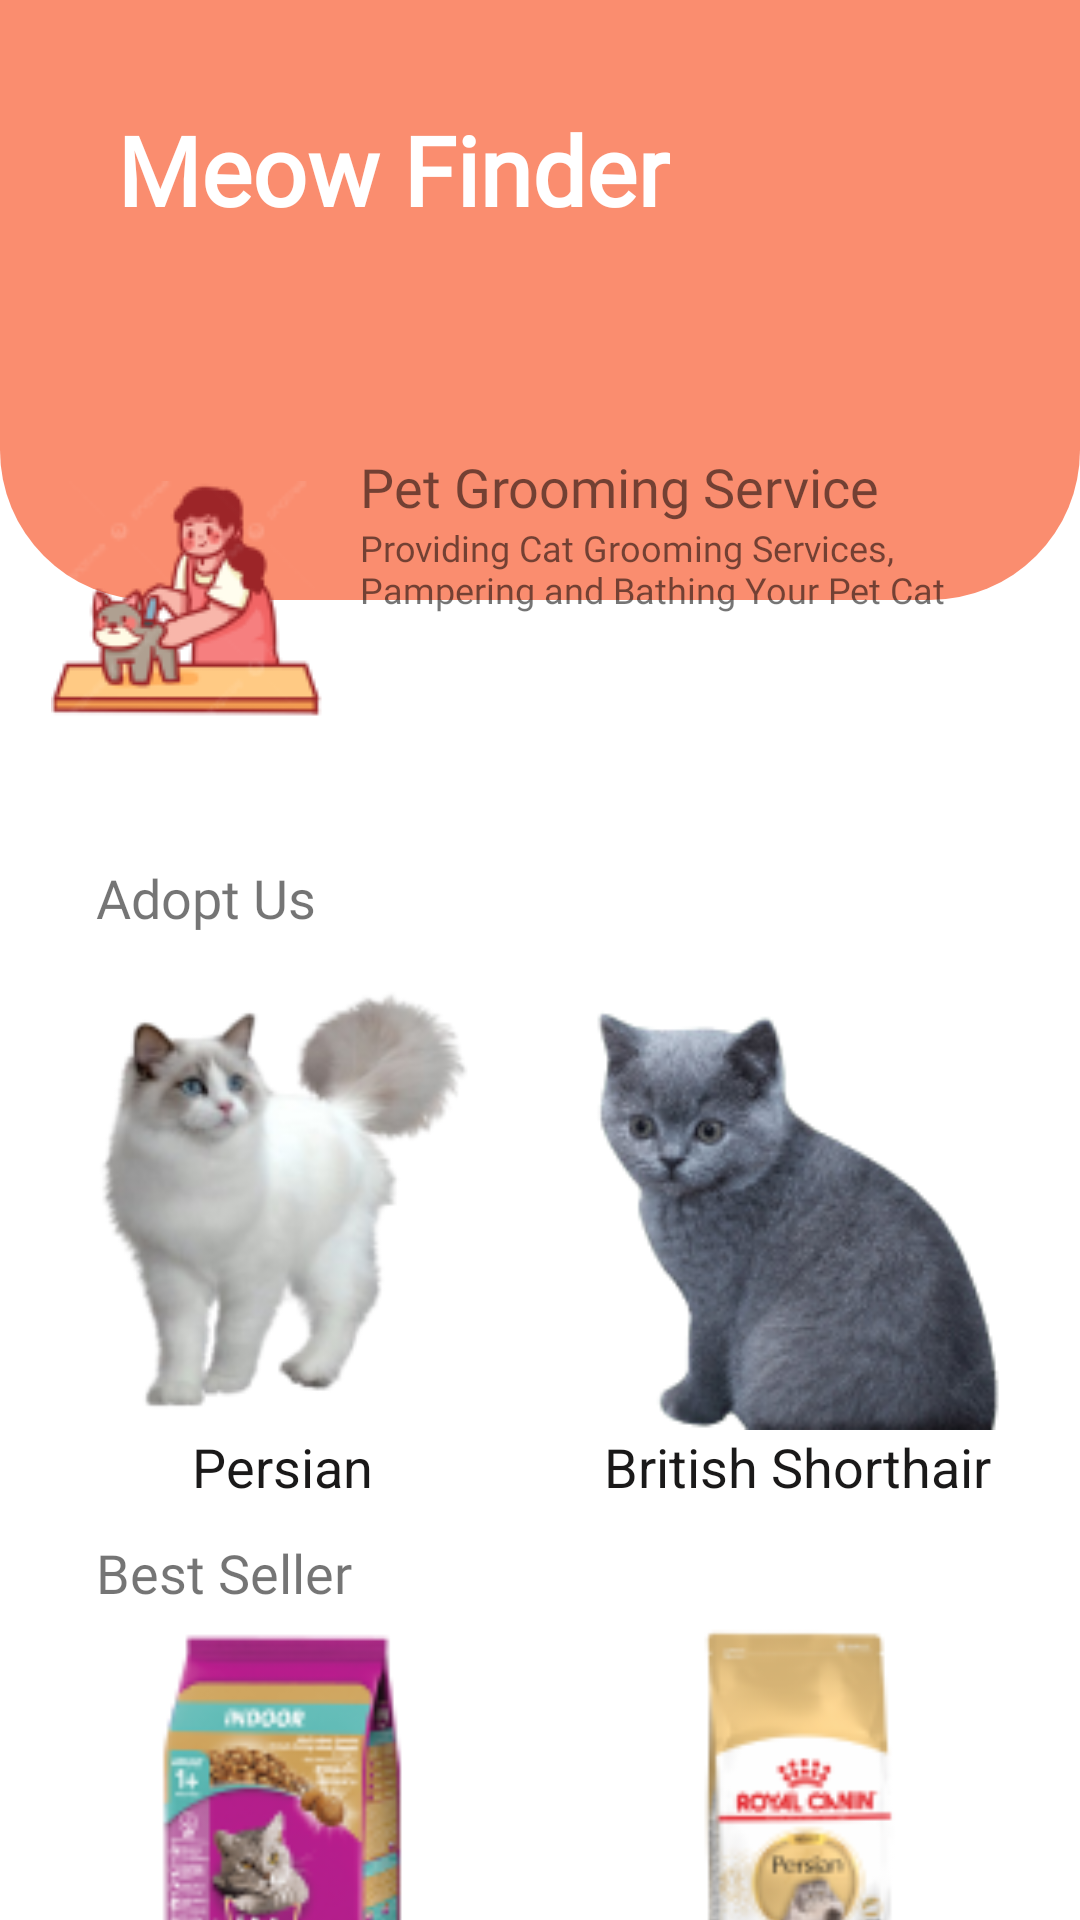

The Android layout XML behind this screen, and the referenced resources:
<!-- AndroidManifest.xml: application theme Theme.MeowFinder -->
<!-- res/layout/fragment_home.xml -->
<?xml version="1.0" encoding="utf-8"?>
<androidx.constraintlayout.widget.ConstraintLayout xmlns:android="http://schemas.android.com/apk/res/android"
    xmlns:tools="http://schemas.android.com/tools"
    android:layout_width="match_parent"
    android:layout_height="match_parent"
    xmlns:app="http://schemas.android.com/apk/res-auto"
    tools:context=".ui.home.HomeFragment">

    <androidx.constraintlayout.widget.ConstraintLayout
        android:id="@+id/constraintLayout"
        android:layout_width="match_parent"
        android:layout_height="200dp"
        android:background="@drawable/background_top"
        app:layout_constraintEnd_toEndOf="parent"
        app:layout_constraintHorizontal_bias="0.0"
        app:layout_constraintStart_toStartOf="parent"
        app:layout_constraintTop_toTopOf="parent">


        <ImageView
            android:layout_width="wrap_content"
            android:layout_height="wrap_content"
            android:scaleType="centerCrop"
            android:src="@drawable/circles"
            tools:ignore="MissingConstraints" />

        <TextView
            android:id="@+id/textView"
            android:layout_width="wrap_content"
            android:layout_height="wrap_content"
            android:layout_marginStart="39dp"
            android:layout_marginTop="35dp"
            android:fontFamily="@font/poppins_bold"
            android:text="Meow Finder"
            android:textColor="#ffffff"
            android:textSize="32dp"
            android:textStyle="bold"
            app:layout_constraintStart_toStartOf="parent"
            app:layout_constraintTop_toTopOf="parent" />

    </androidx.constraintlayout.widget.ConstraintLayout>

    <androidx.constraintlayout.widget.ConstraintLayout
        android:id="@+id/editTextTextPersonName"
        android:layout_width="350dp"
        android:layout_height="150dp"
        android:layout_marginStart="64dp"
        android:layout_marginEnd="64dp"
        android:background="@drawable/cardbottob_background"
        android:drawableStart="?android:attr/actionModeWebSearchDrawable"
        android:elevation="20dp"
        app:layout_constraintBottom_toBottomOf="@+id/constraintLayout"
        app:layout_constraintEnd_toEndOf="parent"
        app:layout_constraintStart_toStartOf="parent"
        app:layout_constraintTop_toBottomOf="@+id/constraintLayout">


        <LinearLayout
            android:layout_width="match_parent"
            android:layout_height="match_parent">

        <ImageView
            android:layout_width="wrap_content"
            android:layout_height="wrap_content"
            android:src="@drawable/growming"
            android:layout_gravity="center"
            android:layout_margin="12dp"
            />
            <LinearLayout
                    android:layout_width="match_parent"
                    android:layout_height="100dp"
                    android:orientation="vertical"
                    android:layout_gravity="center_vertical"
               >
                <TextView
                    android:layout_width="wrap_content"
                    android:layout_height="wrap_content"
                    android:text="Pet Grooming Service"
                    android:textSize="18dp"
                    android:fontFamily="@font/poppins_bold"/>
                <TextView
                    android:layout_width="wrap_content"
                    android:layout_height="wrap_content"
                    android:textSize="12dp"
                    android:text="Providing Cat Grooming Services, Pampering and Bathing Your Pet Cat"
                    android:fontFamily="@font/poppinsmedium"/>

            </LinearLayout>
        </LinearLayout>

    </androidx.constraintlayout.widget.ConstraintLayout>


    <LinearLayout
        android:layout_width="match_parent"
        android:layout_height="450dp"
        android:layout_marginStart="8dp"
        android:layout_marginEnd="8dp"
        android:orientation="vertical"
        app:layout_constraintStart_toStartOf="parent"
        app:layout_constraintTop_toBottomOf="@+id/editTextTextPersonName">

        <TextView
            android:layout_width="wrap_content"
            android:layout_height="wrap_content"
            android:text="Adopt Us"
            android:textSize="18dp"
            android:layout_marginTop="12dp"
            android:layout_marginLeft="24dp"
            android:fontFamily="@font/poppins_bold"/>

    <LinearLayout
        android:layout_width="match_parent"
        android:layout_height="130dp"
        android:layout_weight="1"
        android:orientation="horizontal"
        tools:ignore="MissingConstraints">


        <androidx.constraintlayout.widget.ConstraintLayout
            android:layout_width="0dp"
            android:layout_height="wrap_content"
            android:layout_weight="1">

            <ImageView
                android:id="@+id/btn_imageView1"
                android:layout_width="150dp"
                android:layout_height="150dp"
                android:layout_marginStart="8dp"
                android:layout_marginTop="16dp"
                android:layout_marginEnd="8dp"
                android:src="@drawable/cat_persian"
                app:layout_constraintBottom_toTopOf="@+id/textView1"
                app:layout_constraintEnd_toEndOf="parent"
                app:layout_constraintStart_toStartOf="parent"
                app:layout_constraintTop_toTopOf="parent" />

            <TextView
                android:id="@+id/textView1"
                android:layout_width="wrap_content"
                android:layout_height="wrap_content"
                android:text="@string/cat_persian"
                android:textColor="@color/black"
                android:textSize="18sp"
                app:layout_constraintBottom_toBottomOf="parent"
                app:layout_constraintEnd_toEndOf="@+id/btn_imageView1"
                app:layout_constraintStart_toStartOf="@+id/btn_imageView1"
                app:layout_constraintTop_toBottomOf="@+id/btn_imageView1"
                tools:ignore="DuplicateIds" />
        </androidx.constraintlayout.widget.ConstraintLayout>

        <androidx.constraintlayout.widget.ConstraintLayout
            android:layout_width="0dp"
            android:layout_height="wrap_content"
            android:layout_weight="1">

            <ImageView
                android:id="@+id/btn_imageView2"
                android:layout_width="150dp"
                android:layout_height="150dp"
                android:layout_marginStart="8dp"
                android:layout_marginTop="16dp"
                android:layout_marginEnd="8dp"
                android:src="@drawable/cat_british_shorthair"
                app:layout_constraintBottom_toTopOf="@+id/textView2"
                app:layout_constraintEnd_toEndOf="parent"
                app:layout_constraintStart_toStartOf="parent"
                app:layout_constraintTop_toTopOf="parent" />

            <TextView
                android:id="@+id/textView2"
                android:layout_width="wrap_content"
                android:layout_height="wrap_content"
                android:text="@string/string_britis_shorthair"
                android:textColor="@color/black"
                android:textSize="18sp"
                app:layout_constraintBottom_toBottomOf="parent"
                app:layout_constraintEnd_toEndOf="@+id/btn_imageView2"
                app:layout_constraintStart_toStartOf="@+id/btn_imageView2"
                app:layout_constraintTop_toBottomOf="@+id/btn_imageView2" />
        </androidx.constraintlayout.widget.ConstraintLayout>
    </LinearLayout>

        <TextView
            android:layout_width="wrap_content"
            android:layout_height="wrap_content"
            android:text="Best Seller"
            android:textSize="18dp"
            android:layout_marginTop="12dp"
            android:layout_marginLeft="24dp"
            android:fontFamily="@font/poppins_bold"/>

    <LinearLayout
        android:layout_width="match_parent"
        android:layout_height="130dp"
        android:layout_weight="1"
        android:orientation="horizontal"
        tools:layout_editor_absoluteX="0dp"
        tools:layout_editor_absoluteY="467dp">

        <androidx.constraintlayout.widget.ConstraintLayout
            android:layout_width="0dp"
            android:layout_height="wrap_content"
            android:layout_weight="1">


            <ImageView
                android:id="@+id/btn_register"
                android:layout_width="150dp"
                android:layout_height="150dp"
                android:layout_marginStart="8dp"
                android:layout_marginEnd="8dp"
                android:src="@drawable/whiskas"
                app:layout_constraintEnd_toEndOf="parent"
                app:layout_constraintStart_toStartOf="parent"
                app:layout_constraintTop_toTopOf="parent"
                android:onClick="bisa"/>


            <TextView
                android:id="@+id/textView3"
                android:layout_width="wrap_content"
                android:layout_height="wrap_content"
                android:text="@string/wiskas"
                android:textColor="@color/black"
                android:textSize="18sp"
                app:layout_constraintBottom_toBottomOf="parent"
                app:layout_constraintEnd_toEndOf="@+id/btn_register"
                app:layout_constraintStart_toStartOf="@+id/btn_register"
                app:layout_constraintTop_toBottomOf="@+id/btn_register"
                tools:ignore="DuplicateIds"
                android:onClick="onClick"/>
        </androidx.constraintlayout.widget.ConstraintLayout>

        <androidx.constraintlayout.widget.ConstraintLayout
            android:layout_width="0dp"
            android:layout_height="wrap_content"
            android:layout_weight="1">

            <ImageView
                android:id="@+id/btn_imageView4"
                android:layout_width="150dp"
                android:layout_height="150dp"
                android:layout_marginStart="8dp"
                android:layout_marginEnd="8dp"
                android:src="@drawable/royal_canin"
                app:layout_constraintBottom_toTopOf="@+id/textView4"
                app:layout_constraintEnd_toEndOf="parent"
                app:layout_constraintStart_toStartOf="parent"
                app:layout_constraintTop_toTopOf="parent" />

            <TextView
                android:id="@+id/textView4"
                android:layout_width="wrap_content"
                android:layout_height="wrap_content"
                android:text="@string/royal_canin"
                android:textColor="@color/black"
                android:textSize="18sp"
                app:layout_constraintBottom_toBottomOf="parent"
                app:layout_constraintEnd_toEndOf="@+id/btn_imageView4"
                app:layout_constraintStart_toStartOf="@+id/btn_imageView4"
                app:layout_constraintTop_toBottomOf="@+id/btn_imageView4" />
        </androidx.constraintlayout.widget.ConstraintLayout>
    </LinearLayout>

    </LinearLayout>


</androidx.constraintlayout.widget.ConstraintLayout>
<!-- resources referenced by this layout -->
<resources>
  <color name="black">#1A1919</color>
  <!-- drawable background_top (drawable) -->
  <?xml version="1.0" encoding="utf-8"?>
  <selector xmlns:android="http://schemas.android.com/apk/res/android">
      <item>
          <shape android:shape="rectangle">
              <solid android:color="@color/primer" />
              <corners android:bottomLeftRadius="50dp" android:bottomRightRadius="50dp" />
          </shape>
      </item>
  </selector>
  <!-- drawable cat_british_shorthair: png bitmap (drawable, 26081 bytes) -->
  <!-- drawable cat_persian: png bitmap (drawable, 21356 bytes) -->
  <!-- drawable growming: png bitmap (drawable, 9141 bytes) -->
  <!-- drawable royal_canin: png bitmap (drawable, 13139 bytes) -->
  <!-- drawable whiskas: png bitmap (drawable, 15069 bytes) -->
  <string name="cat_persian">Persian</string>
  <string name="royal_canin">Royal Canin</string>
  <string name="string_britis_shorthair">British Shorthair</string>
  <string name="wiskas">Whiskas</string>
  <style name="Theme.MeowFinder" parent="Base.Theme.MeowFinder" />
  <color name="primer">#FA8D6F</color>
  <style name="Base.Theme.MeowFinder" parent="Theme.MaterialComponents.DayNight.DarkActionBar">
          
           <item name="colorPrimary">@color/primer</item>
  
          <item name="android:statusBarColor">@color/primer</item>
      </style>
</resources>
